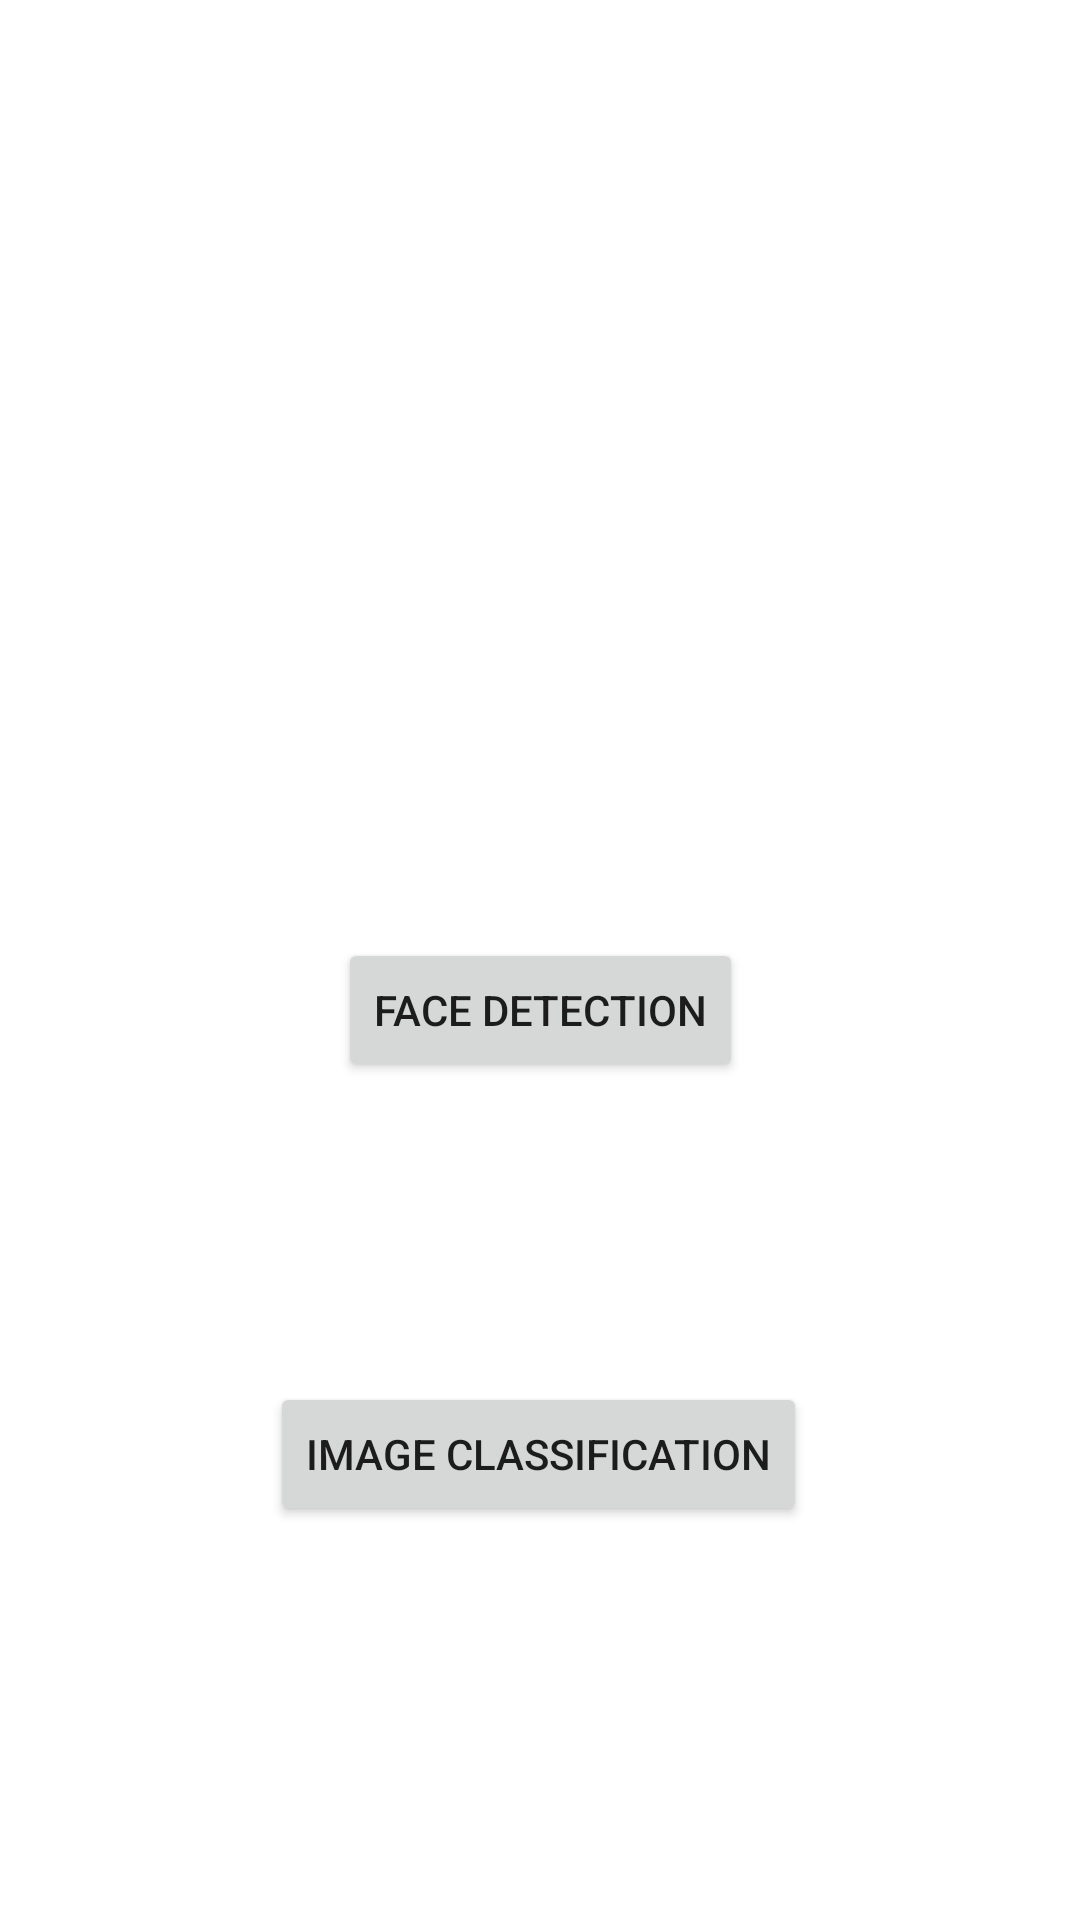

Here is an Android app screen rendered from its layout file. Give the layout XML and the strings, colors and styles it references.
<!-- AndroidManifest.xml: application theme Theme.FaceFinder -->
<!-- res/layout/activity_main.xml -->
<?xml version="1.0" encoding="utf-8"?>
<androidx.constraintlayout.widget.ConstraintLayout xmlns:android="http://schemas.android.com/apk/res/android"
    xmlns:app="http://schemas.android.com/apk/res-auto"
    xmlns:tools="http://schemas.android.com/tools"
    android:id="@+id/_btn"
    android:layout_width="match_parent"
    android:layout_height="match_parent"
    tools:context=".MainActivity">

    <Button
        android:id="@+id/btnImageClassfication"
        android:layout_width="wrap_content"
        android:layout_height="wrap_content"
        android:layout_marginTop="100dp"
        android:onClick="onGoToImageClassification"
        android:text="@string/image_classification"
        app:layout_constraintBottom_toBottomOf="parent"
        app:layout_constraintEnd_toEndOf="parent"
        app:layout_constraintHorizontal_bias="0.497"
        app:layout_constraintStart_toStartOf="parent"
        app:layout_constraintTop_toBottomOf="@+id/btnFaceDetector"
        app:layout_constraintVertical_bias="0.0"
        tools:ignore="HardcodedText" />

    <Button
        android:id="@+id/btnFaceDetector"
        android:layout_width="wrap_content"
        android:layout_height="wrap_content"
        android:onClick="onGoToFaceDetector"
        android:text="@string/face_detection"
        app:layout_constraintBottom_toBottomOf="parent"
        app:layout_constraintEnd_toEndOf="parent"
        app:layout_constraintStart_toStartOf="parent"
        app:layout_constraintTop_toTopOf="parent"
        app:layout_constraintVertical_bias="0.528" />
</androidx.constraintlayout.widget.ConstraintLayout>
<!-- resources referenced by this layout -->
<resources>
  <string name="face_detection">Face Detection</string>
  <string name="image_classification">Image Classification</string>
  <style name="Theme.FaceFinder" parent="Theme.MaterialComponents.DayNight.NoActionBar">
          
          <item name="colorPrimary">@color/azul</item>
          <item name="colorPrimaryVariant">@color/purpeNavy</item>
          <item name="colorOnPrimary">@color/keyLine</item>
          
          <item name="colorSecondary">@color/amarelo</item>
          <item name="colorSecondaryVariant">@color/vermelho</item>
          <item name="colorOnSecondary">@color/azul</item>
          
          <item name="android:statusBarColor">?attr/colorPrimaryVariant</item>
          
      </style>
  <color name="azul">#0000FF</color>
  <color name="purpeNavy">#54577C</color>
  <color name="keyLine">#ECFFB0</color>
  <color name="amarelo">#E5BF07</color>
  <color name="vermelho">#EF3340</color>
</resources>
